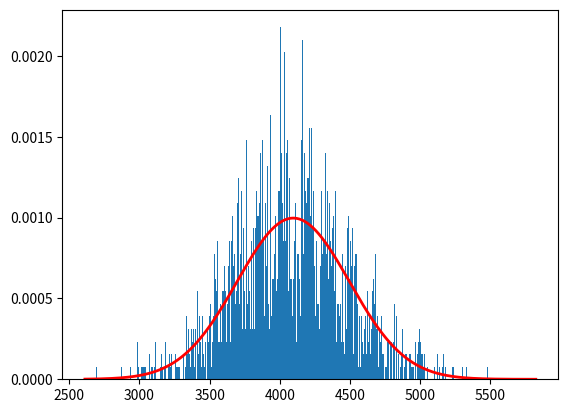

Reproduce this figure in Python. (Note: this script raises an exception after producing the figure.)

import numpy as np

multiplier = 2
sigma = 200*multiplier
mu = 1024*2*multiplier
sMax = 2047*2*multiplier
size = 2048*2*multiplier
s = np.abs((np.random.normal(loc=mu, scale=sigma, size=size)).astype(int))
for i,item in enumerate(s):
    if item > sMax:
        s[i] = sMax

import matplotlib.pyplot as plt
count, bins, ignored = plt.hist(s, 2048, density=True)
plt.plot(bins, 1/(sigma * np.sqrt(2 * np.pi)) *np.exp( - (bins - mu)**2 / (2 * sigma**2) ),linewidth=2, color='r')
plt.ion()
plt.show()


a = s.tolist()
# a = [1,2,3,4,1,2,5,1,2,3,4,5]


n = len(a)
m = 2

#Function to accept reference string and frame size.
def accept():
    global a,n,m
    a = []
    n = eval(input("\n Enter the size of reference string : "))
    for i in range(n):
        a.append(eval(input(" Enter [%2d] : " % (i+1))))
    m = eval(input("\n Enter page frame size : "))

#First In First Out Page Replacement Algorithm
def __fifo():
    global a,n,m,printBool
    f = -1
    page_faults = 0
    page = []
    for i in range(m):
        page.append(-1)

    for i in range(n):
        flag = 0
        for j in range(m):
            if(page[j] == a[i]):
                flag = 1
                break
        if printBool: print("\n"+str(i) + "/"+str(n-1)+" ")
        if flag == 0:
            f=(f+1)%m
            page[f] = a[i]
            page_faults+=1
            if printBool: print("\n%d ->" % (a[i]), end=' ')
            for j in range(m):
                if page[j] != -1:
                    if printBool: print(page[j], end=' ')
                else:
                    if printBool: print("-", end=' ')
        else:
            if printBool: print("\n%d -> No Page Fault" % (a[i]), end=' ')
            
    print("\n Total page faults : %d." % (page_faults))



#Least Recently Used Page Replacement Algorithm
def __lru():
    global a,n,m,printBool
    x = 0
    page_faults = 0
    page = []
    for i in range(m):
        page.append(-1)

    for i in range(n):
        flag = 0
        for j in range(m):
            if(page[j] == a[i]):
                flag = 1
                break
        if printBool: print("\n"+str(i) + "/"+str(n-1)+" ")
        if flag == 0:
            if page[x] != -1:
                min = 99999
                for k in range(m):
                    flag = 0
                    j =  i
                    while j>=0:
                        j-=1
                        if(page[k] == a[j]):
                            flag = 1
                            break
                    if (flag == 1 and min > j):
                        min = j
                        x = k

            page[x] = a[i]
            x=(x+1)%m
            page_faults+=1
            if printBool: print("\n%d ->" % (a[i]), end=' ')
            for j in range(m):
                if page[j] != -1:
                    if printBool: print(page[j], end=' ')
                else:
                    if printBool: print("-", end=' ')
        else:
            if printBool: print("\n%d -> No Page Fault" % (a[i]), end=' ')
            
    print("\n Total page faults : %d." % (page_faults))

#Optimal Page Replacement Algorithm
def __optimal():
    global a,n,m,printBool
    x = 0
    page_faults = 0
    page = []
    FREE = -1
    for i in range(m):
        page.append(FREE)

    for i in range(n):
        flag = 0
        for j in range(m):
            if(page[j] == a[i]):
                flag = 1
                break
        if printBool: print("\n"+str(i) + "/"+str(n-1)+" ")
        if flag == 0:
            # look for an empty one
            faulted = False
            new_slot = FREE
            for q in range(m):
                if page[q] == FREE:
                    faulted = True
                    new_slot = q
            
            if not faulted:
                # find next use farthest in future
                max_future = 0
                max_future_q = FREE
                for q in range(m):
                    if page[q] != FREE:
                        found = False
                        for ii in range(i, n):
                            if a[ii] == page[q]:
                                found = True
                                if ii > max_future:
                                    # print "\n\tFound what will be used last: a[%d] = %d" % (ii, a[ii]),
                                    max_future = ii
                                    max_future_q = q

                                break
                        
                        if not found:
                            # print "\n\t%d isn't used again." % (page[q]),
                            max_future_q = q
                            break

                faulted = True
                new_slot = max_future_q
            
            page_faults += 1
            page[new_slot] = a[i]
            if printBool: print("\n%d ->" % (a[i]), end=' ')
            for j in range(m):
                if page[j] != FREE:
                    if printBool: print(page[j], end=' ')
                else:
                    if printBool: print("-", end=' ')
        else:
            if printBool: print("\n%d -> No Page Fault" % (a[i]), end=' ')
            
    print("\n Total page faults : %d." % (page_faults))

    


#JYGY Replacement Algorithm
class Page:
    inputCount = 0
    inputBias = 0
    biasPower = 0.5
    frequency = 1
    timeStamp = 0
    number = 0
    base_A = 1
    base_B = 1
    A = 1
    B = 1
    def __init__( self, number, timeStamp):
        self.number = number
        self.timeStamp = timeStamp

    def incrementFrequency(self):
        self.frequency += 1

    def updateTimeStamp(self, timeStamp):
        self.timeStamp = timeStamp

    def getScore(self):
        return self.A * self.frequency + self.B * self.timeStamp

    def getBias(self, avgFrequency, avgTimeStamp):
        timeBias = (self.timeStamp - avgTimeStamp) / avgTimeStamp
        freqBias = (self.frequency - avgFrequency) / avgFrequency
        if freqBias > timeBias:
            return 'f'
        elif timeBias > freqBias:
            return 't'
        else:
            return 'none'


    @staticmethod
    def applyBias(bias):
        Page.inputCount +=1
        if bias == 'f':
            Page.inputBias += 1
        elif bias == 't':
            Page.inputBias -= 1
        
        
        deltaScore = Page.inputBias / Page.inputCount * Page.biasPower
        Page.A = Page.base_A + deltaScore
        Page.B = Page.base_B - deltaScore
            
    
    def printVars(self):
        print ("A = ", self.A)
        print("B = ", self.B)  
        


def __jygy():
    global a,n,m,printBool
    myDict = {}
    x = 0
    page_faults = 0
    page = []
    for i in range(m):
        page.append(-1)

    for i in range(n):
        flag = 0
        for j in range(m):
            if(page[j] == a[i]):
                flag = 1
                break
        if printBool: print("\n"+str(i) + "/"+str(n-1)+" ")
        if flag == 0:
            if page[x] != -1:
                min = 999999999999999
                for k in range(m):
                    if(myDict[page[k]].getScore() < min):
                        min = myDict[page[k]].getScore()
                        x = k
                myDict.pop(page[x])
 
            page[x] = a[i]
            if a[i] in myDict.keys():
                myDict[a[i]].incrementFrequency()
                myDict[a[i]].updateTimeStamp(i)
            else:
                myDict[a[i]] = Page(a[i],i)

            x=(x+1)%m
            page_faults+=1
            if printBool: print("\n%d ->" % (a[i]), end=' ')
            for j in range(m):
                if page[j] != -1:
                    if printBool: print(page[j], end=' ')
                else:
                    if printBool: print("-", end=' ')
        else:
            totalTimeStamp = 0
            totalFrequencies = 0
            avgTimeStamp = 0
            avgFrequency = 0
            itemsCount = 0
            for key,value in myDict.items():
                totalTimeStamp += value.timeStamp
                totalFrequencies += value.frequency 
                itemsCount += 1
            if itemsCount > 0:
                avgTimeStamp = totalTimeStamp / itemsCount
                avgFrequency = totalFrequencies / itemsCount
            if a[i] in myDict.keys():
                bias = myDict[a[i]].getBias(avgFrequency, avgTimeStamp)
                if (bias != 'none'):
                    Page.applyBias(bias)
                myDict[a[i]].updateTimeStamp(i)
                myDict[a[i]].incrementFrequency()
                myDict[a[i]].updateTimeStamp(i)
                
            if printBool: print("\n%d -> No Page Fault" % (a[i]), end=' ')
            
    print("\n Total page faults : %d." % (page_faults))


#Displaying the menu and calling the functions.    
while True:
    m = eval(input("m: "))
    printBool = input("Do you want to print? Y/N: ")
    if(printBool == "Y" or printBool == "y"):
        printBool = True
    else:
        printBool = False
    print("\n SIMULATION OF PAGE REPLACEMENT ALGORITHM")
    print(" Menu:")
    print(" 0. Accept.")
    print(" 1. FIFO.")
    print(" 2. LRU.")
    print(" 3. Optimal.")
    print(" 4. JIGY.")
    print(" 5. Exit.")
    ch = eval(input(" Select : "))

    if ch == 0:
        accept()
    if ch == 1:
        __fifo()
    if ch == 2:
        __lru()
    if ch == 3:
        __optimal()
    if ch == 4:
        __jygy()
    if ch == 5:
        break